Run: headless pygame with SDL's dummy video driver; simulated clock (each Clock.tick advances the game by its frame time, no real sleeping); random seed 0; keys injected as events and as key.get_pressed() state; no mouse input.
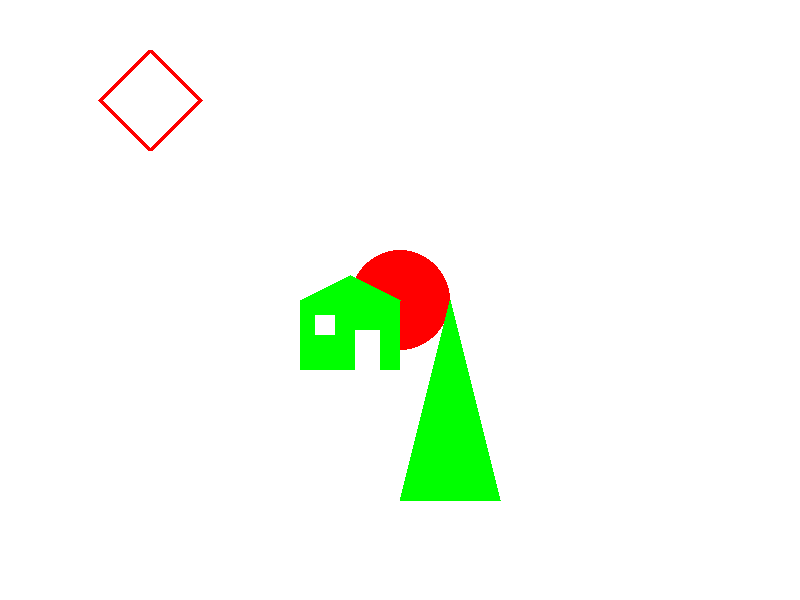
Frame 1 of 4 · flips 1–60 · no input
Frame 2 of 4 · flips 61–180 · tapped SPACE, RETURN · held RIGHT (→), D · screen unchanged from frame 1, image omitted
Frame 3 of 4 · flips 181–300 · held DOWN (↓), S · screen unchanged from frame 2, image omitted
Frame 4 of 4 · flips 301–420 · held LEFT (←), A, UP (↑), W · screen unchanged from frame 3, image omitted

The pygame program that drew these frames:

# Copyright (C) 2018 David Hui. All rights reserved.
# Permission is hereby granted to modify and redistribute this file for educational purposes with attribution.
from pygame import *

screen = display.set_mode((800, 600))
RED = (255, 0, 0)
GREEN = (0, 255, 0)
BLUE = (0, 0, 255)
BLACK = (0, 0, 0)
WHITE = (255, 255, 255)

running = True
while running:
    for evt in event.get():
        if evt.type == QUIT:
            running = False
    screen.fill(WHITE)
    draw.circle(screen, RED, (400, 300), 50)
    draw.polygon(screen, GREEN, [(400, 500), (500, 500), (450, 300)])
    draw.polygon(screen, RED, [(100, 100), (150, 50), (200, 100), (150, 150)], 5)

    # A house
    draw.rect(screen, GREEN, Rect(300,300,100,70))
    # The roof
    draw.polygon(screen, GREEN, [(300,300),(400,300),(350,275)])
    # The window
    draw.rect(screen, WHITE, Rect(315,315,20,20))
    # The door
    draw.rect(screen, WHITE, Rect(355, 330, 25, 40))
    display.flip()

raise SystemExit
